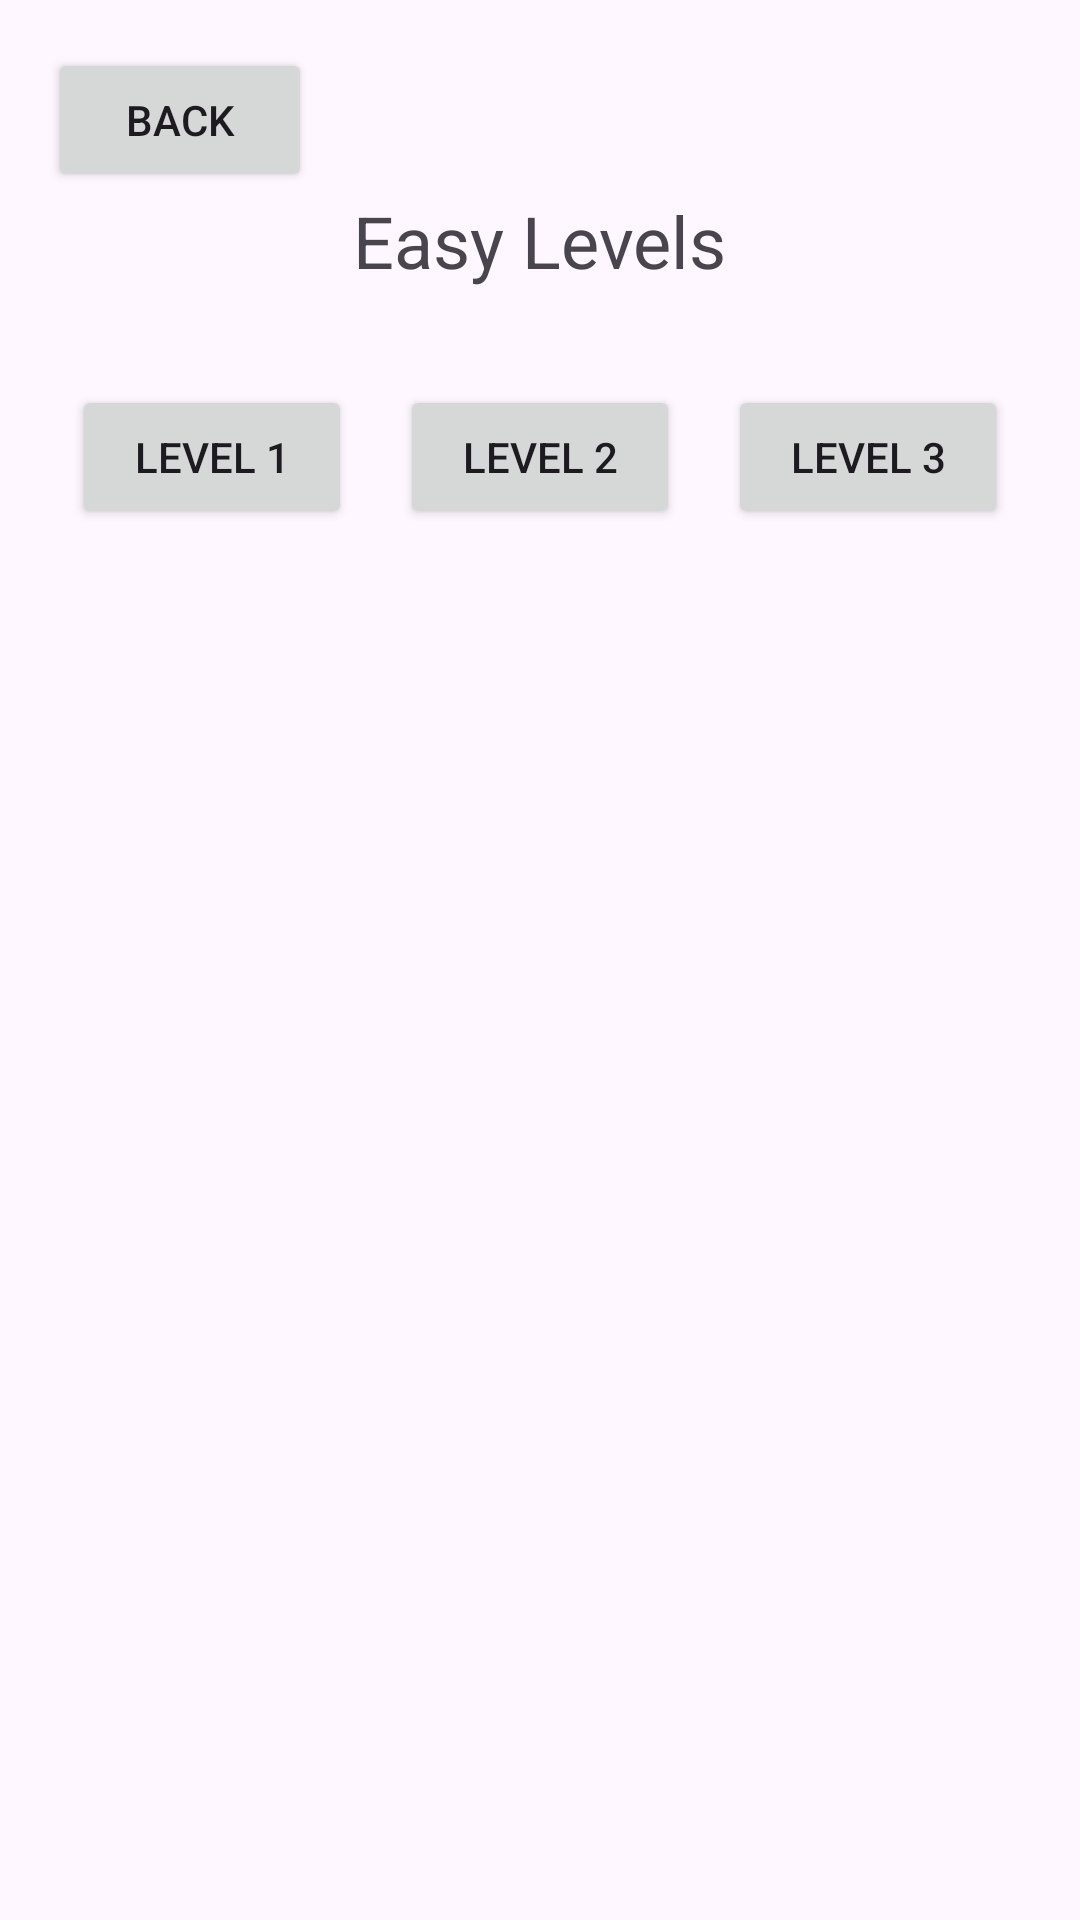

The Android layout XML behind this screen, and the referenced resources:
<!-- AndroidManifest.xml: application theme Theme.MemoryGame_Prototype -->
<!-- res/layout/activity_easy.xml -->
<?xml version="1.0" encoding="utf-8"?>
<LinearLayout xmlns:android="http://schemas.android.com/apk/res/android"
    android:layout_width="match_parent"
    android:layout_height="match_parent"
    android:orientation="vertical"
    android:padding="16dp">

    <Button
        android:id="@+id/back_button"
        android:layout_width="wrap_content"
        android:layout_height="wrap_content"
        android:text="@string/back" />

    <TextView
        android:layout_width="wrap_content"
        android:layout_height="wrap_content"
        android:text="@string/easy_lvl"
        android:textSize="24sp"
        android:layout_gravity="center"
        android:layout_marginBottom="24dp"/>

    <GridLayout
        android:layout_width="match_parent"
        android:layout_height="wrap_content"
        android:alignmentMode="alignMargins"
        android:columnCount="3"
        android:rowCount="1"
        android:columnOrderPreserved="false">

        <Button
            android:id="@+id/easy_lvl_1"
            android:layout_width="0dp"
            android:layout_height="wrap_content"
            android:layout_columnWeight="1"
            android:text="@string/lvl_1"
            android:layout_margin="8dp"/>

        <Button
            android:id="@+id/easy_lvl_2"
            android:layout_width="0dp"
            android:layout_height="wrap_content"
            android:layout_columnWeight="1"
            android:text="@string/lvl_2"
            android:layout_margin="8dp"/>

        <Button
            android:id="@+id/easy_lvl_3"
            android:layout_width="0dp"
            android:layout_height="wrap_content"
            android:layout_columnWeight="1"
            android:text="@string/lvl_3"
            android:layout_margin="8dp"/>
    </GridLayout>
</LinearLayout>
<!-- resources referenced by this layout -->
<resources>
  <string name="back">Back</string>
  <string name="easy_lvl">Easy Levels</string>
  <string name="lvl_1">Level 1</string>
  <string name="lvl_2">Level 2</string>
  <string name="lvl_3">Level 3</string>
  <style name="Theme.MemoryGame_Prototype" parent="Base.Theme.MemoryGame_Prototype" />
  <style name="Base.Theme.MemoryGame_Prototype" parent="Theme.Material3.DayNight.NoActionBar">
          
          
      </style>
</resources>
